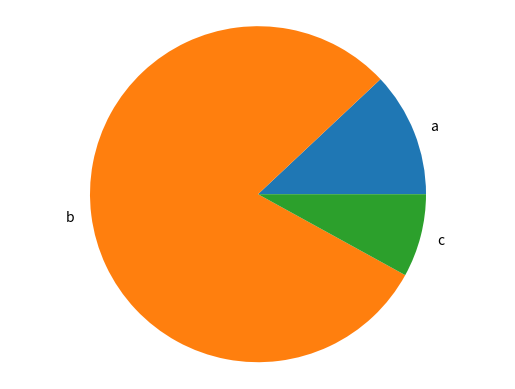

The script that saved this image:
import matplotlib.pyplot as plt

def generate_bar_chart(labels, values):
  fig, ax = plt.subplots()
  ax.bar(labels, values)
  plt.show()

def generate_pie_chart(labels, values):
  fig, ax = plt.subplots()
  ax.pie(values, labels = labels)
  ax.axis("equal")
  plt.show()


if __name__ == "__main__":
  labels = ["a", "b", "c"]
  values = [30,200,20]
  #generate_bar_chart(labels, values)
  generate_pie_chart(labels, values)